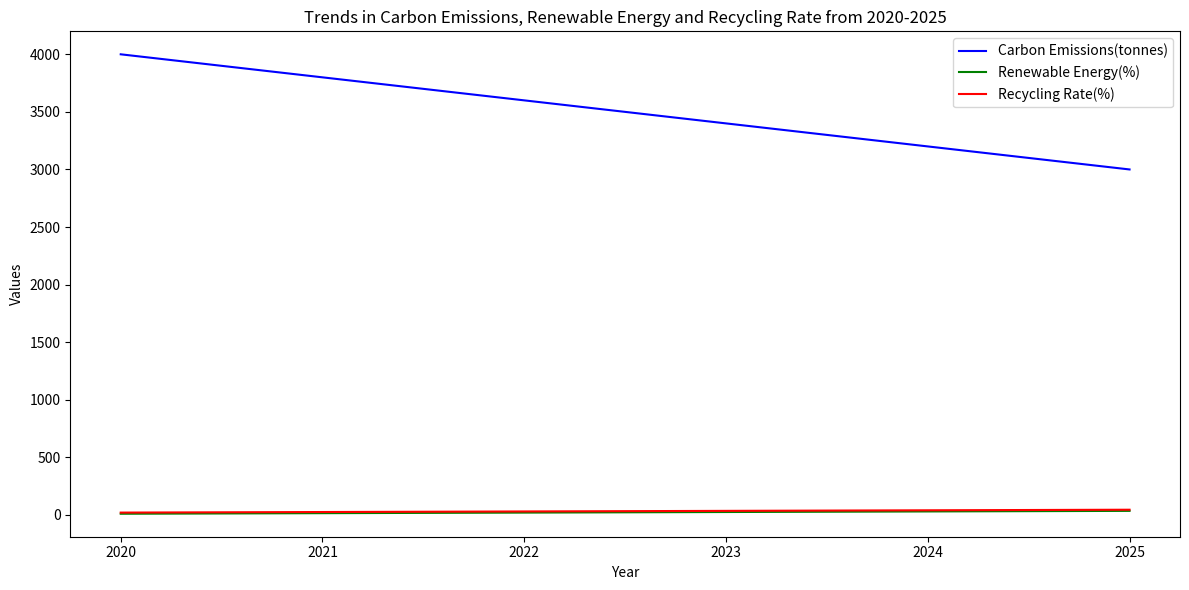

The script that saved this image: (Note: this script raises an exception after producing the figure.)

import matplotlib.pyplot as plt
import numpy as np

plt.figure(figsize=(12,6))

year=[2020,2021,2022,2023,2024,2025]
carbon=[4000,3800,3600,3400,3200,3000]
renewable=[10,15,20,25,30,35]
recycling=[20,25,30,35,40,45]

plt.plot(year, carbon, color='blue', label='Carbon Emissions(tonnes)')
plt.plot(year, renewable, color='green', label='Renewable Energy(%)')
plt.plot(year, recycling, color='red', label='Recycling Rate(%)')

plt.title('Trends in Carbon Emissions, Renewable Energy and Recycling Rate from 2020-2025')
plt.xlabel('Year')
plt.ylabel('Values')
plt.xticks(year)
plt.legend(loc='best')
plt.tight_layout()

plt.savefig('line chart/png/420.png')
plt.clf()
